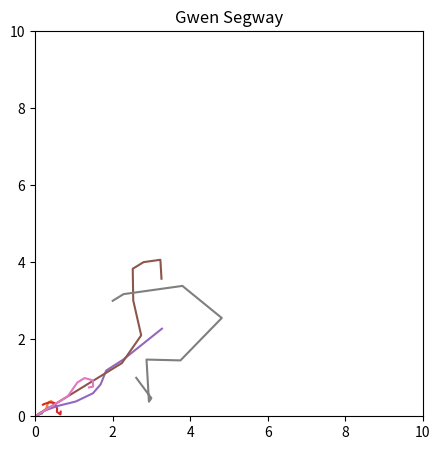

Here is the Python script that generated this plot:
from math import sin, cos, pi, atan
import numpy as np
import matplotlib.pyplot as plt



# Hyperparameters (all lengths in meters)
L = 10  # Length of arena
H = 10  # Width of arena

B_x = 0     # Earth's magnetic field, replace later
B_y = 1


# Paperbot
d_paper = 0.05    # wheel diameter
w_paper = 0.09    # width of robot


# Segway
d_seg = 0.502
w_seg = 0.53




# run a full simulation
def simulate(input_list, init_state, delta_t, d, w):
    state_list = []
    sensor_list = []
    
    state = init_state
    for inputs in input_list:
        state_list.append(state)
        state, sensor = simulate_step(state, inputs, delta_t, d, w)
        sensor_list.append(sensor)
    
    return state_list, sensor_list


# simulate one time step
def simulate_step(state_k, input_k, delta_t, d, w):
    '''
    Inputs:
    state_t: tuple of x, y, and theta at time k, in that order
    input_t: tuple of left wheel velocity and right wheel velocity, in that order

    Outputs:
    next_state: x, y, and theta at time k+1
    readings: sensor readings for l1, l2, big_omega, b1, and b2
    '''


    x_k = state_k[0]
    y_k = state_k[1]
    theta_k = state_k[2]

    omegaL_k = input_k[0]
    omegaR_k = input_k[1]



    # state update
    x_next = x_k + (-((d*delta_t/4)*sin(theta_k))*omegaR_k) + (((d*delta_t/4)*sin(theta_k))*omegaL_k)    #no noise component yet
    y_next = y_k + (-((d*delta_t/4)*cos(theta_k))*omegaR_k) + (((d*delta_t/4)*cos(theta_k))*omegaL_k)    #no noise component yet
    theta_next = theta_k + ((d*delta_t/(2*w))*omegaR_k) + ((d*delta_t/(2*w))*omegaL_k)                  #no noise component yet

    # bound x between 0 and L
    if x_next < 0.0:
        x_next = 0.0
    elif x_next > L:
        x_next = L

    # bound y between 0 and H
    if y_next < 0:
        y_next = 0.0
    elif y_next > H:
        y_next = H

    # normalize theta between 0 and 2*pi
    if theta_next < 0.0:
        theta_next += 2*pi
    elif theta_next > 2*pi:
        theta_next -= 2*pi



    # Take Readings
    l1_k = H - y_k
    l2_k = L - x_k

    big_omega_k = (d/(2*w))*(omegaR_k+omegaL_k)
    if big_omega_k < 0.0:
        big_omega_k += 2*pi
    elif big_omega_k > 2*pi:
        big_omega_k -= 2*pi

    b1_k = B_x*cos(theta_k) - B_y*sin(theta_k)
    b2_k = B_x*sin(theta_k) + B_y*cos(theta_k)

    next_state = (x_next, y_next, theta_next)
    sensor_readings = (l1_k, l2_k, big_omega_k, b1_k, b2_k)

    return next_state, sensor_readings



def plot_path(state_list, title):
    x = []
    y = []

    for states in state_list:
        x.append(states[0])
        y.append(states[1])

    f = plt.figure(1)
    plt.xlim((0,L))
    plt.ylim((0,H))
    f.set_figheight(5)
    f.set_figwidth(5)
    plt.plot(x,y)
    plt.title(title)
    plt.show()

    
def paperbot():
    #PAPERBOTS

    # Matthew
    init_state = (0.0, 0.0, 45.0)
    left_wheel = [150, 175, 200, 175, 100, 250, 225, 300, 300, 150]
    right_wheel = [-100, -150, -250, -275, -180, -100, -250, -300, -275, -300]



    input_list = []
    for i in np.arange(len(left_wheel)):
        left_rad = left_wheel[i] * np.pi / 180
        right_rad = right_wheel[i] * np.pi / 180
        input_list.append((left_rad, right_rad))

    delta_t = 0.5   #length of time step

    state_list, sensor_list = simulate(input_list, init_state, delta_t, d_paper, w_paper)
    plot_path(state_list, "Matthew Paperbot")

    x_coord = []
    y_coord = []

    for i in np.arange(len(state_list)):
        x_coord.append(state_list[i][0] - init_state[0])
        y_coord.append(state_list[i][1] - init_state[1])

    print(x_coord)
    print()
    print(y_coord)




    # Ryan
    init_state = (0.0, 0.0, 45.0)
    right_wheel = [250, 500, 500, 500, 400, 250, 100, 0, 100, 150]
    left_wheel = [250, 500, 400, 300, 450, 500, 200, 400, 350, 50]


    input_list = []
    for i in np.arange(len(left_wheel)):
        left_rad = left_wheel[i] * np.pi / 180
        right_rad = right_wheel[i] * np.pi / -180
        input_list.append((left_rad, right_rad))

    delta_t = 0.5   #length of time step

    state_list, sensor_list = simulate(input_list, init_state, delta_t, d_paper, w_paper)
    plot_path(state_list, "Ryan Paperbot")
    
    x_coord = []
    y_coord = []

    for i in np.arange(len(state_list)):
        x_coord.append(state_list[i][0])
        y_coord.append(state_list[i][1])

    print(x_coord)
    print()
    print(y_coord)





    # Remy
    init_state = (0.0, 0.0, 45.0)
    left_wheel = [400, 0, 100, 150, 200, 250, 250, 250, 200,150]
    right_wheel = [400, 100, 100, 50, 0, -50, -100, -150, -200, -250]


    input_list = []
    for i in np.arange(len(left_wheel)):
        left_rad = left_wheel[i] * np.pi / 180
        right_rad = right_wheel[i] * np.pi / -180
        input_list.append((left_rad, right_rad))

    delta_t = 0.5   #length of time step

    state_list, sensor_list = simulate(input_list, init_state, delta_t, d_paper, w_paper)
    plot_path(state_list, "Remy Paperbot")
    
    x_coord = []
    y_coord = []

    for i in np.arange(len(state_list)):
        x_coord.append(state_list[i][0])
        y_coord.append(state_list[i][1])

    print(x_coord)
    print()
    print(y_coord)





    # Gwen
    init_state = (0.2, 0.3, 45.0)
    right_wheel = [50,200,100,200,300,300,400,100,200,50]
    left_wheel = [100,200,200,400,400,100,100,-50,100,100]


    input_list = []
    for i in np.arange(len(left_wheel)):
        left_rad = left_wheel[i] * np.pi / 180
        right_rad = right_wheel[i] * np.pi / -180
        input_list.append((left_rad, right_rad))

    delta_t = 1.0   #length of time step

    state_list, sensor_list = simulate(input_list, init_state, delta_t, d_paper, w_paper)
    plot_path(state_list, "Gwen Paperbot")
    
    x_coord = []
    y_coord = []

    for i in np.arange(len(state_list)):
        x_coord.append(state_list[i][0] - init_state[0])
        y_coord.append(state_list[i][1] - init_state[1])

    print(x_coord)
    print()
    print(y_coord)




def segway():
    # SEGWAY

    # Matthew
    init_state = (0.0, 0.0, 45.0)
    left_wheel = [150, 175, 200, 175, 100, 250, 225, 300, 300, 150]
    right_wheel = [-100, -150, -250, -275, -180, -100, -250, -300, -275, -300]



    input_list = []
    for i in np.arange(len(left_wheel)):
        left_rad = left_wheel[i] * np.pi / 180
        right_rad = right_wheel[i] * np.pi / 180
        input_list.append((left_rad, right_rad))

    delta_t = 0.5   #length of time step

    state_list, sensor_list = simulate(input_list, init_state, delta_t, d_seg, w_seg)
    plot_path(state_list, "Matthew Segway")

    x_coord = []
    y_coord = []

    for i in np.arange(len(state_list)):
        x_coord.append(state_list[i][0] - init_state[0])
        y_coord.append(state_list[i][1] - init_state[1])

    print(x_coord)
    print()
    print(y_coord)




    # Ryan
    init_state = (0.0, 0.0, 45.0)
    right_wheel = [250, 500, 500, 500, 400, 250, 100, 0, 100, 150]
    left_wheel = [250, 500, 400, 300, 450, 500, 200, 400, 350, 50]


    input_list = []
    for i in np.arange(len(left_wheel)):
        left_rad = left_wheel[i] * np.pi / 180
        right_rad = right_wheel[i] * np.pi / -180
        input_list.append((left_rad, right_rad))

    delta_t = 0.5   #length of time step

    state_list, sensor_list = simulate(input_list, init_state, delta_t, d_seg, w_seg)
    plot_path(state_list, "Ryan Segway")
    
    x_coord = []
    y_coord = []

    for i in np.arange(len(state_list)):
        x_coord.append(state_list[i][0])
        y_coord.append(state_list[i][1])

    print(x_coord)
    print()
    print(y_coord)





    # Remy
    init_state = (0.0, 0.0, 45.0)
    left_wheel = [400, 0, 100, 150, 200, 250, 250, 250, 200,150]
    right_wheel = [400, 100, 100, 50, 0, -50, -100, -150, -200, -250]


    input_list = []
    for i in np.arange(len(left_wheel)):
        left_rad = left_wheel[i] * np.pi / 180
        right_rad = right_wheel[i] * np.pi / -180
        input_list.append((left_rad, right_rad))

    delta_t = 0.5   #length of time step

    state_list, sensor_list = simulate(input_list, init_state, delta_t, d_seg, w_seg)
    plot_path(state_list, "Remy Segway")
    
    x_coord = []
    y_coord = []

    for i in np.arange(len(state_list)):
        x_coord.append(state_list[i][0])
        y_coord.append(state_list[i][1])

    print(x_coord)
    print()
    print(y_coord)





    # Gwen
    init_state = (2, 3, 45.0)
    right_wheel = [50,200,100,200,300,300,400,100,200,50]
    left_wheel = [100,200,200,400,400,100,100,-50,100,100]


    input_list = []
    for i in np.arange(len(left_wheel)):
        left_rad = left_wheel[i] * np.pi / 180
        right_rad = right_wheel[i] * np.pi / -180
        input_list.append((left_rad, right_rad))

    delta_t = 1.0   #length of time step

    state_list, sensor_list = simulate(input_list, init_state, delta_t, d_seg, w_seg)
    plot_path(state_list, "Gwen Segway")
    
    x_coord = []
    y_coord = []

    for i in np.arange(len(state_list)):
        x_coord.append(state_list[i][0] - init_state[0])
        y_coord.append(state_list[i][1] - init_state[1])

    print(x_coord)
    print()
    print(y_coord)


if __name__ == "__main__":
    paperbot()
    segway()